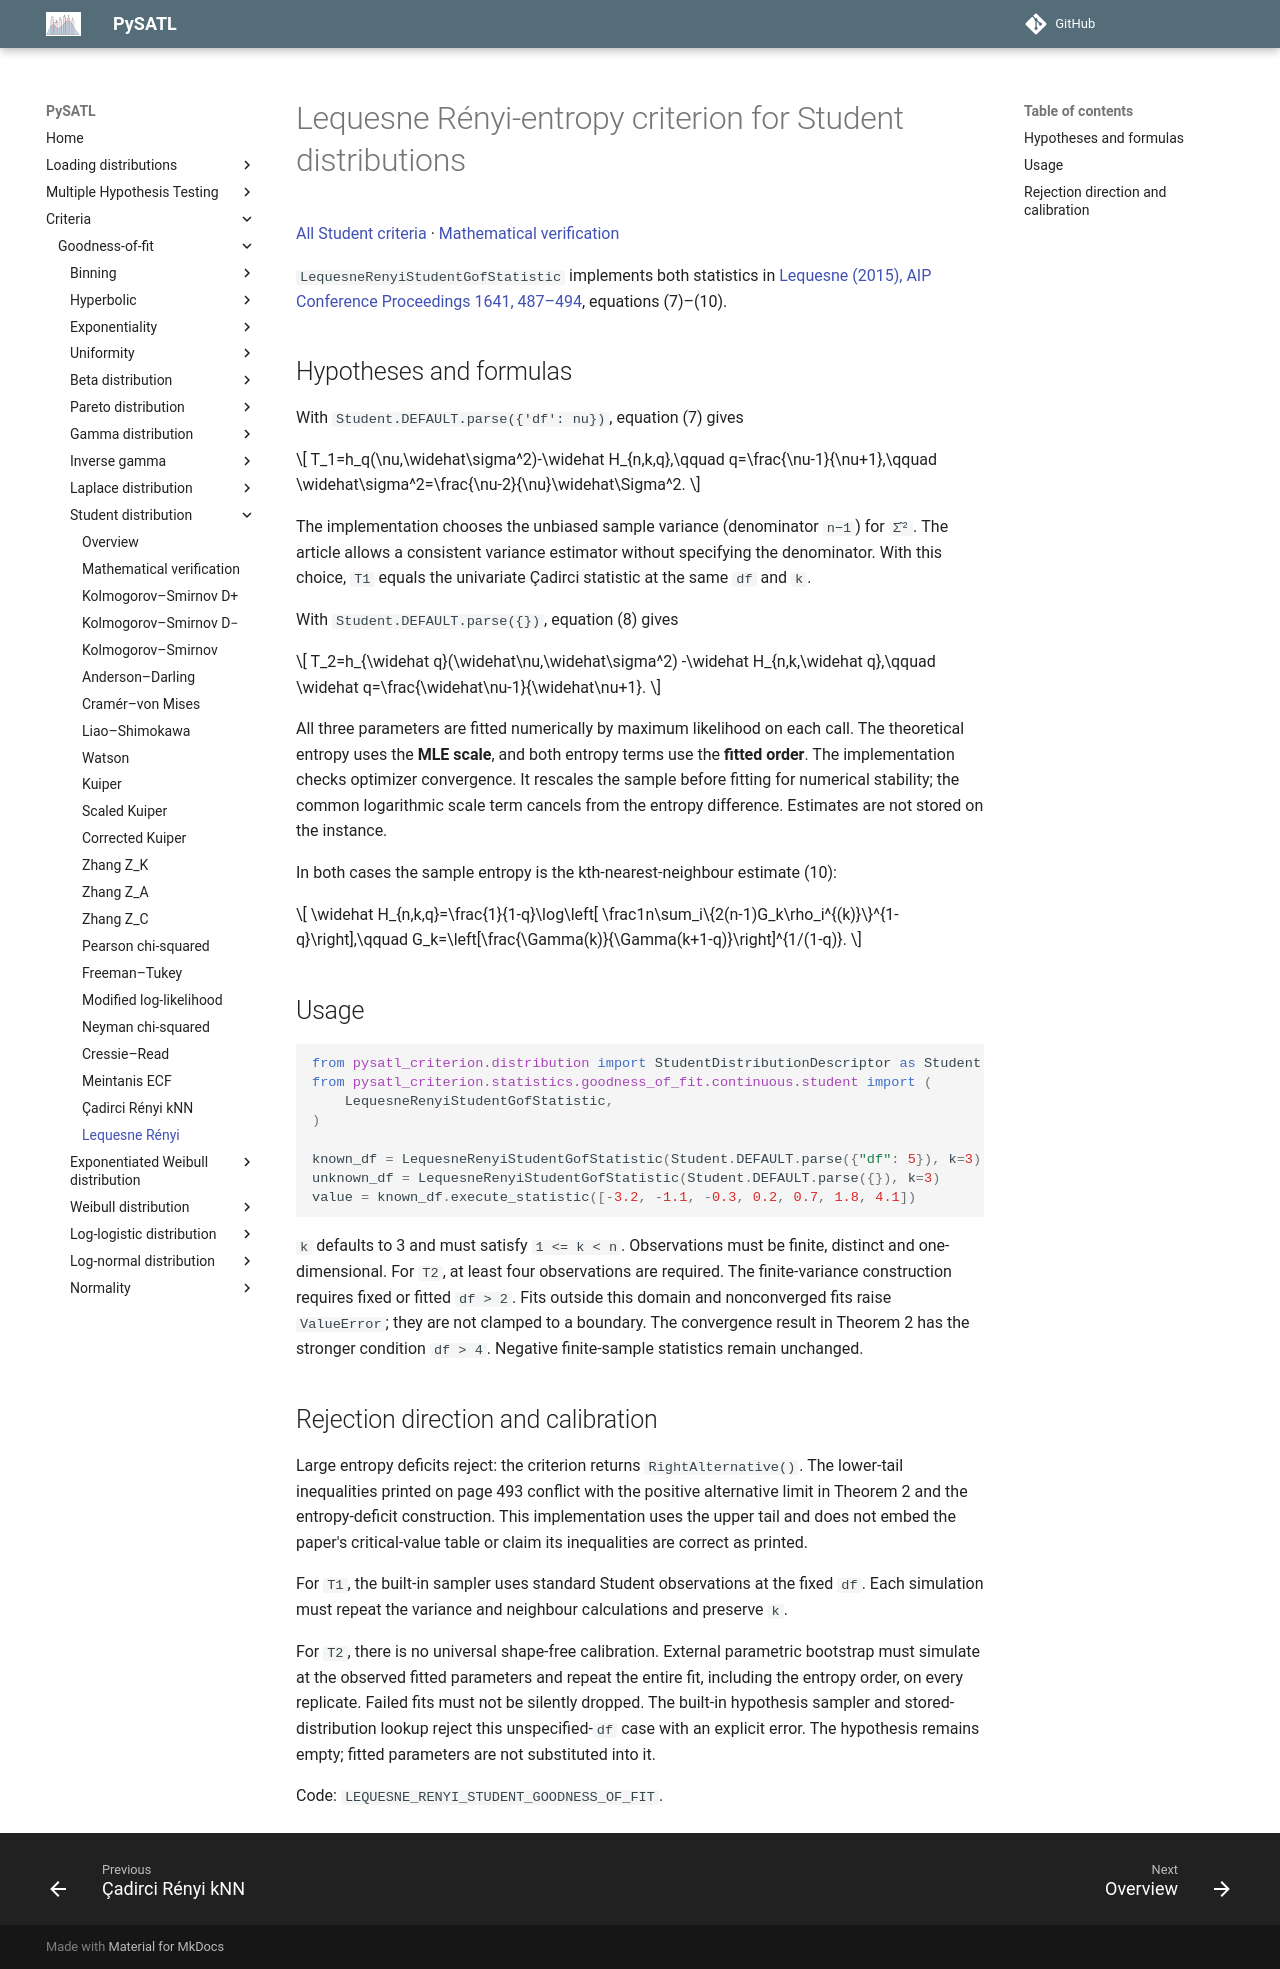

repository: PySATL/pysatl-criterion · page: en/main/criteria/goodness-of-fit/student/lequesne_renyi_student_criterion/index.html · generator: mkdocs

# Lequesne Rényi-entropy criterion for Student distributions

[All Student criteria](index.md) · [Mathematical verification](mathematical-validation.md)

`LequesneRenyiStudentGofStatistic` implements both statistics in
[Lequesne (2015), AIP Conference Proceedings 1641, 487–494](https://doi.org/10.1063/1.4906014),
equations (7)–(10).

## Hypotheses and formulas

With `Student.DEFAULT.parse({'df': nu})`, equation (7) gives

$$
T_1=h_q(\nu,\widehat\sigma^2)-\widehat H_{n,k,q},\qquad
q=\frac{\nu-1}{\nu+1},\qquad
\widehat\sigma^2=\frac{\nu-2}{\nu}\widehat\Sigma^2.
$$

The implementation chooses the unbiased sample variance (denominator `n−1`)
for `Σ̂²`. The article allows a consistent variance estimator without specifying
the denominator. With this choice, `T1` equals the univariate Çadirci statistic
at the same `df` and `k`.

With `Student.DEFAULT.parse({})`, equation (8) gives

$$
T_2=h_{\widehat q}(\widehat\nu,\widehat\sigma^2)
       -\widehat H_{n,k,\widehat q},\qquad
\widehat q=\frac{\widehat\nu-1}{\widehat\nu+1}.
$$

All three parameters are fitted numerically by maximum likelihood on each call.
The theoretical entropy uses the **MLE scale**, and both entropy terms use the
**fitted order**. The implementation checks optimizer convergence. It rescales
the sample before fitting for numerical stability; the common logarithmic scale
term cancels from the entropy difference. Estimates are not stored on the instance.

In both cases the sample entropy is the kth-nearest-neighbour estimate (10):

$$
\widehat H_{n,k,q}=\frac{1}{1-q}\log\left[
\frac1n\sum_i\{2(n-1)G_k\rho_i^{(k)}\}^{1-q}\right],\qquad
G_k=\left[\frac{\Gamma(k)}{\Gamma(k+1-q)}\right]^{1/(1-q)}.
$$

## Usage

```python
from pysatl_criterion.distribution import StudentDistributionDescriptor as Student
from pysatl_criterion.statistics.goodness_of_fit.continuous.student import (
    LequesneRenyiStudentGofStatistic,
)

known_df = LequesneRenyiStudentGofStatistic(Student.DEFAULT.parse({"df": 5}), k=3)
unknown_df = LequesneRenyiStudentGofStatistic(Student.DEFAULT.parse({}), k=3)
value = known_df.execute_statistic([-3.2, -1.1, -0.3, 0.2, 0.7, 1.8, 4.1])
```

`k` defaults to 3 and must satisfy `1 <= k < n`. Observations must be finite,
distinct and one-dimensional. For `T2`, at least four observations are required.
The finite-variance construction requires fixed or fitted `df > 2`. Fits outside
this domain and nonconverged fits raise `ValueError`; they are not clamped to a
boundary. The convergence result in Theorem 2 has the stronger condition `df > 4`.
Negative finite-sample statistics remain unchanged.

## Rejection direction and calibration

Large entropy deficits reject: the criterion returns `RightAlternative()`.
The lower-tail inequalities printed on page 493 conflict with the positive
alternative limit in Theorem 2 and the entropy-deficit construction. This
implementation uses the upper tail and does not embed the paper's critical-value
table or claim its inequalities are correct as printed.

For `T1`, the built-in sampler uses standard Student observations at the fixed
`df`. Each simulation must repeat the variance and neighbour calculations and
preserve `k`.

For `T2`, there is no universal shape-free calibration. External parametric
bootstrap must simulate at the observed fitted parameters and repeat the entire
fit, including the entropy order, on every replicate. Failed fits must not be
silently dropped. The built-in hypothesis sampler and stored-distribution lookup
reject this unspecified-`df` case with an explicit error. The hypothesis remains
empty; fitted parameters are not substituted into it.

Code: `LEQUESNE_RENYI_STUDENT_GOODNESS_OF_FIT`.
